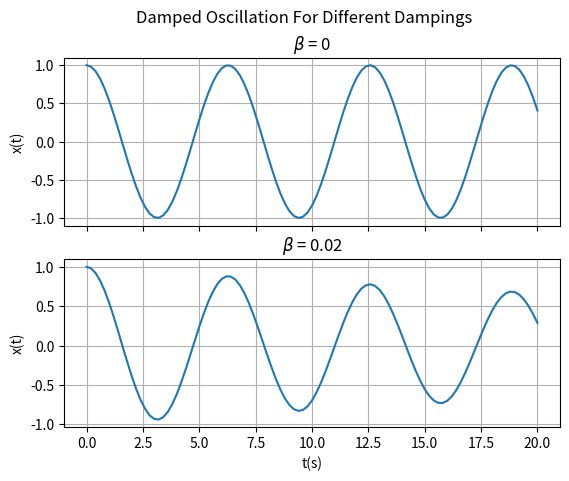
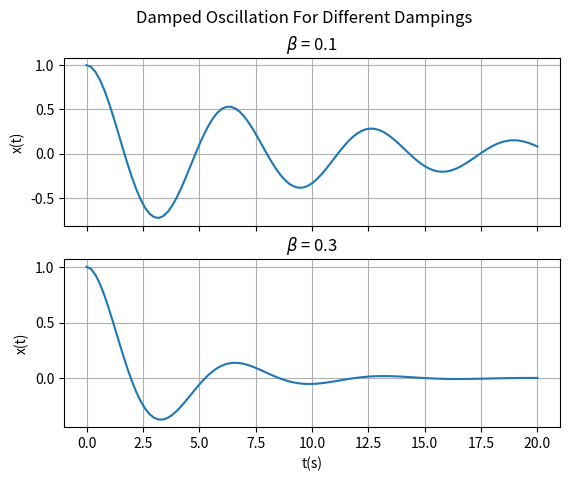
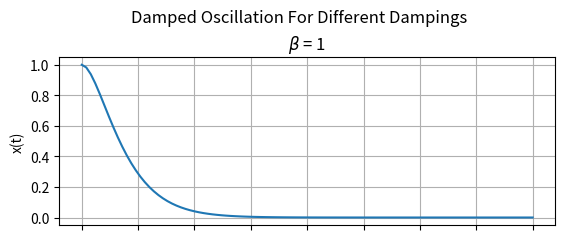

Source code (Python) for these figures, in order:
# -*- coding: utf-8 -*-
"""
Created on Sat Mar 02 21:57:02 2019

[redacted]
Consider an underdamped oscillator (such as a mass on the end of a spring)
that is released from rest at position x0 at time t=0.Plot the solution for
0<=t<=20, with x0=1, omega0=1, and beta=0, 0.02, 0.1, 0.3 and 1.
"""

import matplotlib.pyplot as plt
import numpy as np

beta = [0, 0.02, 0.1, 0.3, 1]
omega0 = 1
x0 = 1
t = np.linspace(0, 20, 101)


def x(t, b):
    if b < omega0:
        omega1 = (omega0**2 - b**2)**0.5
        x = x0*np.exp(-b*t)*(np.cos(omega1*t) + b/omega1*np.sin(omega1*t))
    elif b == omega0:
        x = x0*np.exp(-b*t)*(1 + b*t)
    else:
        sr = (b**2 - omega0**2)**0.5
        l1 = b + sr
        l2 = b - sr
        x = x0/2./sr*(l1*np.exp(-l2*t) - l2*np.exp(-l1*t))
    return x


n = len(beta)
for i in range(1, n + 1):
    figure_number = (i - 1)//2 + 1
    subplot_number = (i - 1) % 2 + 1
    if subplot_number == 1:
        plt.figure(figure_number)
        plt.suptitle('Damped Oscillation For Different Dampings')
    plt.subplot(2, 1, subplot_number)
    plt.grid()
    if subplot_number == 1:
        frame1 = plt.gca()
        frame1.axes.xaxis.set_ticklabels([])
    plt.title(r'$\beta$ = {:g}'.format(beta[i - 1]))
    plt.ylabel('x(t)')
    if subplot_number == 2:
        plt.xlabel('t(s)')
    plt.plot(t, x(t, beta[i - 1]))

plt.show()
